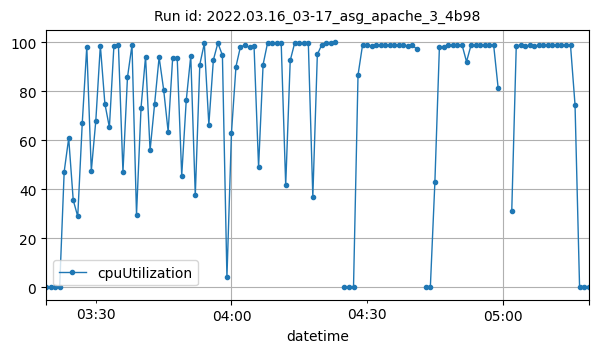

The file beside this chart, header and first rows:
datetime, cpuUtilization
2022-03-16T03:19:00Z, 0.2167
2022-03-16T03:20:00Z, 0.2167
2022-03-16T03:21:00Z, 0.1667
2022-03-16T03:22:00Z, 0.2579
2022-03-16T03:23:00Z, 47.18
2022-03-16T03:24:00Z, 60.84
2022-03-16T03:25:00Z, 35.62
2022-03-16T03:26:00Z, 28.95
2022-03-16T03:27:00Z, 67.05
2022-03-16T03:28:00Z, 98.12
2022-03-16T03:29:00Z, 47.49
2022-03-16T03:30:00Z, 68.03
2022-03-16T03:31:00Z, 98.58
2022-03-16T03:32:00Z, 74.91
2022-03-16T03:33:00Z, 65.23
2022-03-16T03:34:00Z, 98.46
2022-03-16T03:35:00Z, 98.63
2022-03-16T03:36:00Z, 47.04
2022-03-16T03:37:00Z, 85.62
2022-03-16T03:38:00Z, 98.79
2022-03-16T03:39:00Z, 29.68
2022-03-16T03:40:00Z, 73.24
2022-03-16T03:41:00Z, 94.06
2022-03-16T03:42:00Z, 55.88
2022-03-16T03:43:00Z, 74.7
2022-03-16T03:44:00Z, 93.83
2022-03-16T03:45:00Z, 80.63
2022-03-16T03:46:00Z, 63.47
2022-03-16T03:47:00Z, 93.65
2022-03-16T03:48:00Z, 93.55
2022-03-16T03:49:00Z, 45.57
2022-03-16T03:50:00Z, 76.23
2022-03-16T03:51:00Z, 94.38
2022-03-16T03:52:00Z, 37.55
2022-03-16T03:53:00Z, 90.85
2022-03-16T03:54:00Z, 99.44
2022-03-16T03:55:00Z, 66.36
2022-03-16T03:56:00Z, 92.71
2022-03-16T03:57:00Z, 99.64
2022-03-16T03:58:00Z, 94.62
2022-03-16T03:59:00Z, 4.131
2022-03-16T04:00:00Z, 62.91
2022-03-16T04:01:00Z, 90.01
2022-03-16T04:02:00Z, 98.19
2022-03-16T04:03:00Z, 98.63
2022-03-16T04:04:00Z, 97.81
2022-03-16T04:05:00Z, 98.22
2022-03-16T04:06:00Z, 49.02
2022-03-16T04:07:00Z, 90.84
2022-03-16T04:08:00Z, 99.76
2022-03-16T04:09:00Z, 99.66
2022-03-16T04:10:00Z, 99.62
2022-03-16T04:11:00Z, 99.79
2022-03-16T04:12:00Z, 41.63
2022-03-16T04:13:00Z, 92.51
2022-03-16T04:14:00Z, 99.71
2022-03-16T04:15:00Z, 99.51
2022-03-16T04:16:00Z, 99.82
2022-03-16T04:17:00Z, 99.8
2022-03-16T04:18:00Z, 37
... 57 more rows
